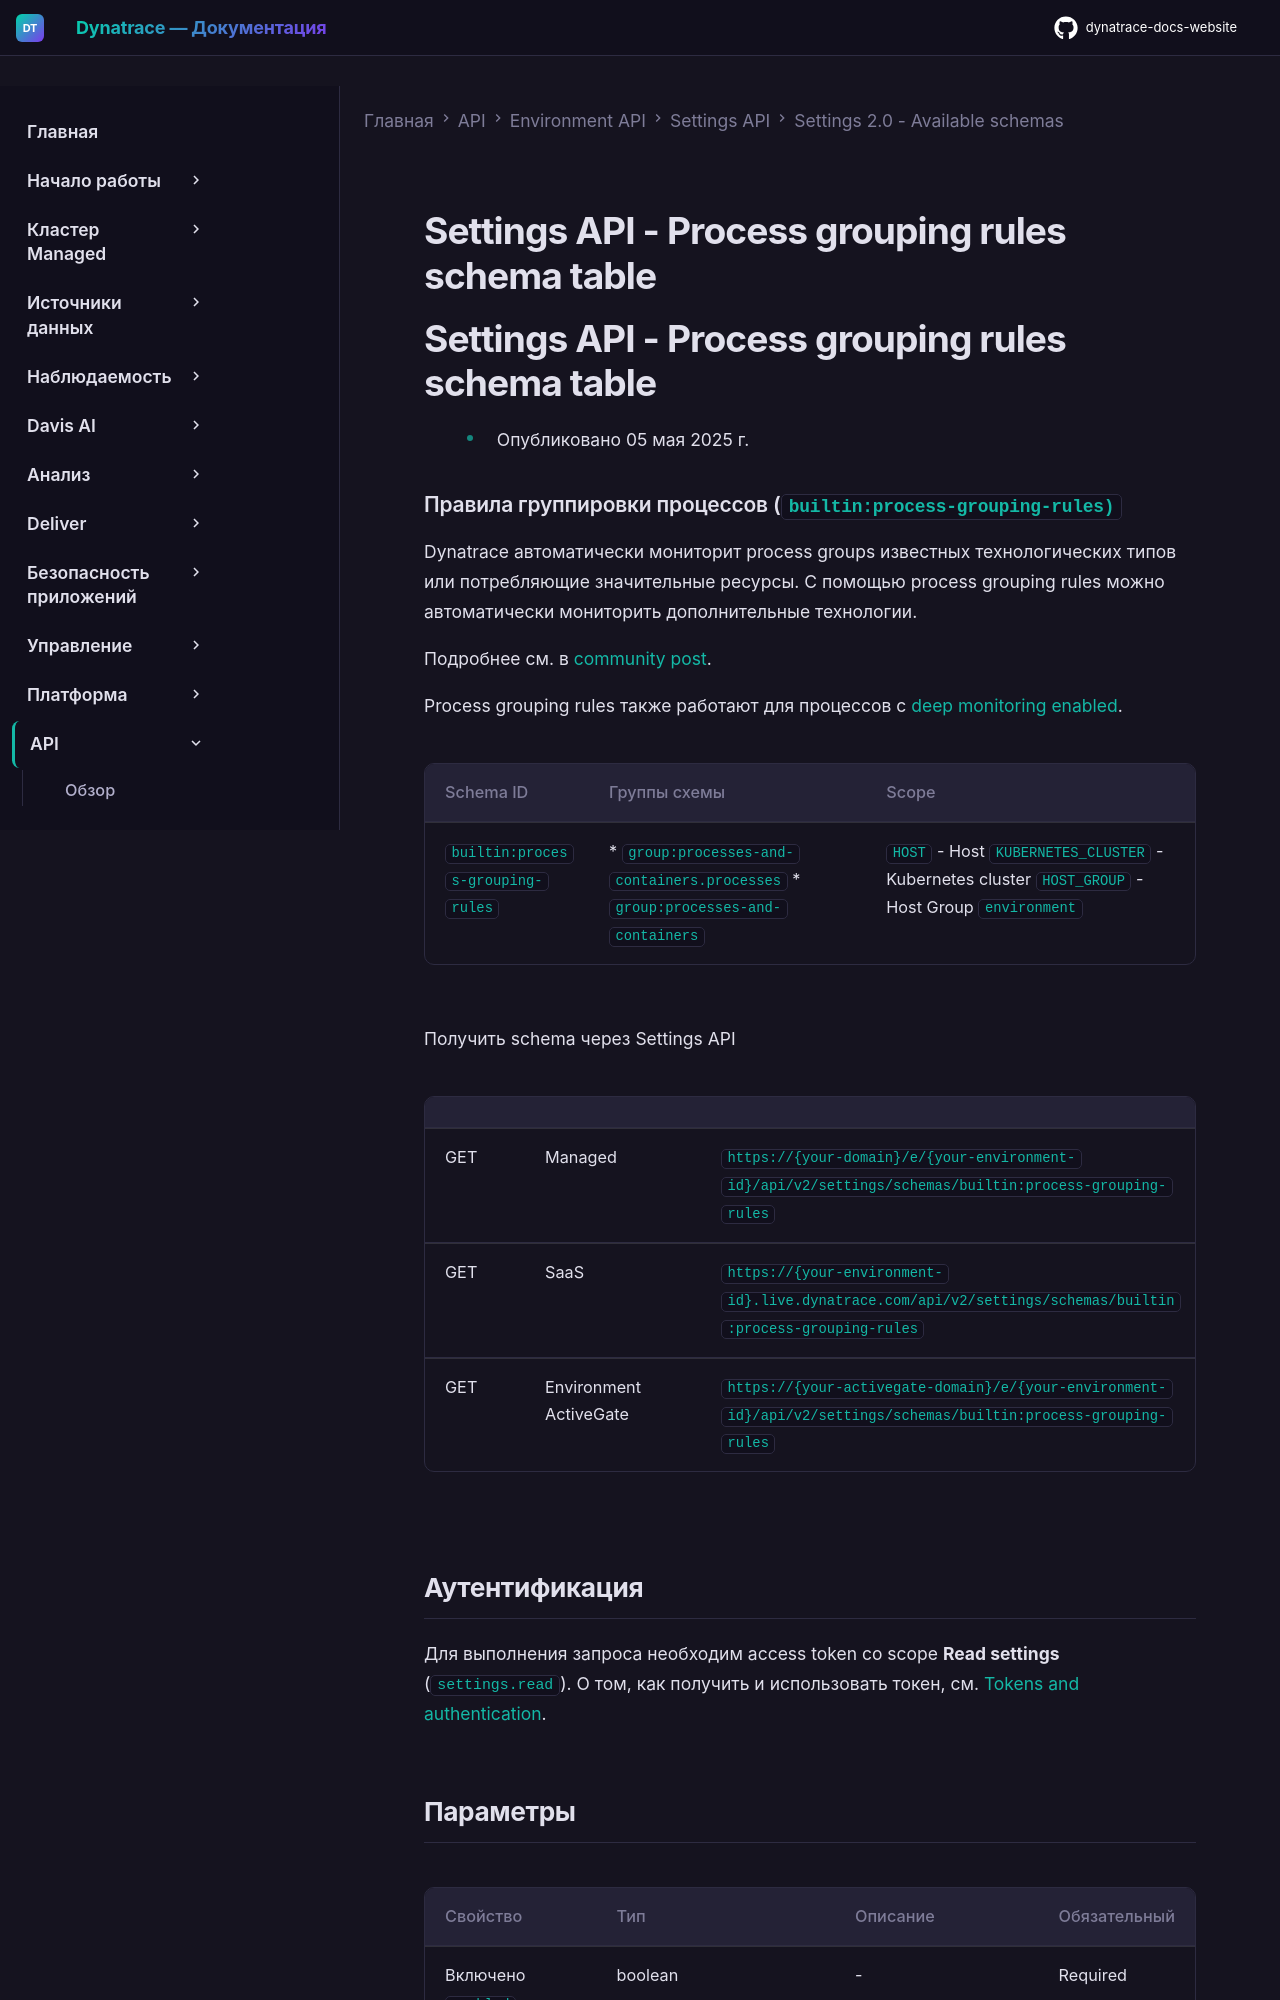

repository: Yerkebulan-Ardabayev/dynatrace-docs-website · page: managed-ru/dynatrace-api/environment-api/settings/schemas/builtin-process-grouping-rules/index.html · generator: mkdocs

---
title: Settings API - Process grouping rules schema table
source: https://docs.dynatrace.com/managed/dynatrace-api/environment-api/settings/schemas/builtin-process-grouping-rules
scraped: 2026-05-12T11:45:40.909516
---

# Settings API - Process grouping rules schema table

# Settings API - Process grouping rules schema table

* Опубликовано 05 мая 2025 г.

### Правила группировки процессов (`builtin:process-grouping-rules)`

Dynatrace автоматически мониторит process groups известных технологических типов или потребляющие значительные ресурсы. С помощью process grouping rules можно автоматически мониторить дополнительные технологии.

Подробнее см. в [community post](https://dt-url.net/ea2319k).

Process grouping rules также работают для процессов с [deep monitoring enabled](https://dt-url.net/3203vvp).

| Schema ID | Группы схемы | Scope |
| --- | --- | --- |
| `builtin:process-grouping-rules` | * `group:processes-and-containers.processes` * `group:processes-and-containers` | `HOST` - Host  `KUBERNETES_CLUSTER` - Kubernetes cluster  `HOST_GROUP` - Host Group  `environment` |

Получить schema через Settings API

|  |  |  |
| --- | --- | --- |
| GET | Managed | `https://{your-domain}/e/{your-environment-id}/api/v2/settings/schemas/builtin:process-grouping-rules` |
| GET | SaaS | `https://{your-environment-id}.live.dynatrace.com/api/v2/settings/schemas/builtin:process-grouping-rules` |
| GET | Environment ActiveGate | `https://{your-activegate-domain}/e/{your-environment-id}/api/v2/settings/schemas/builtin:process-grouping-rules` |
